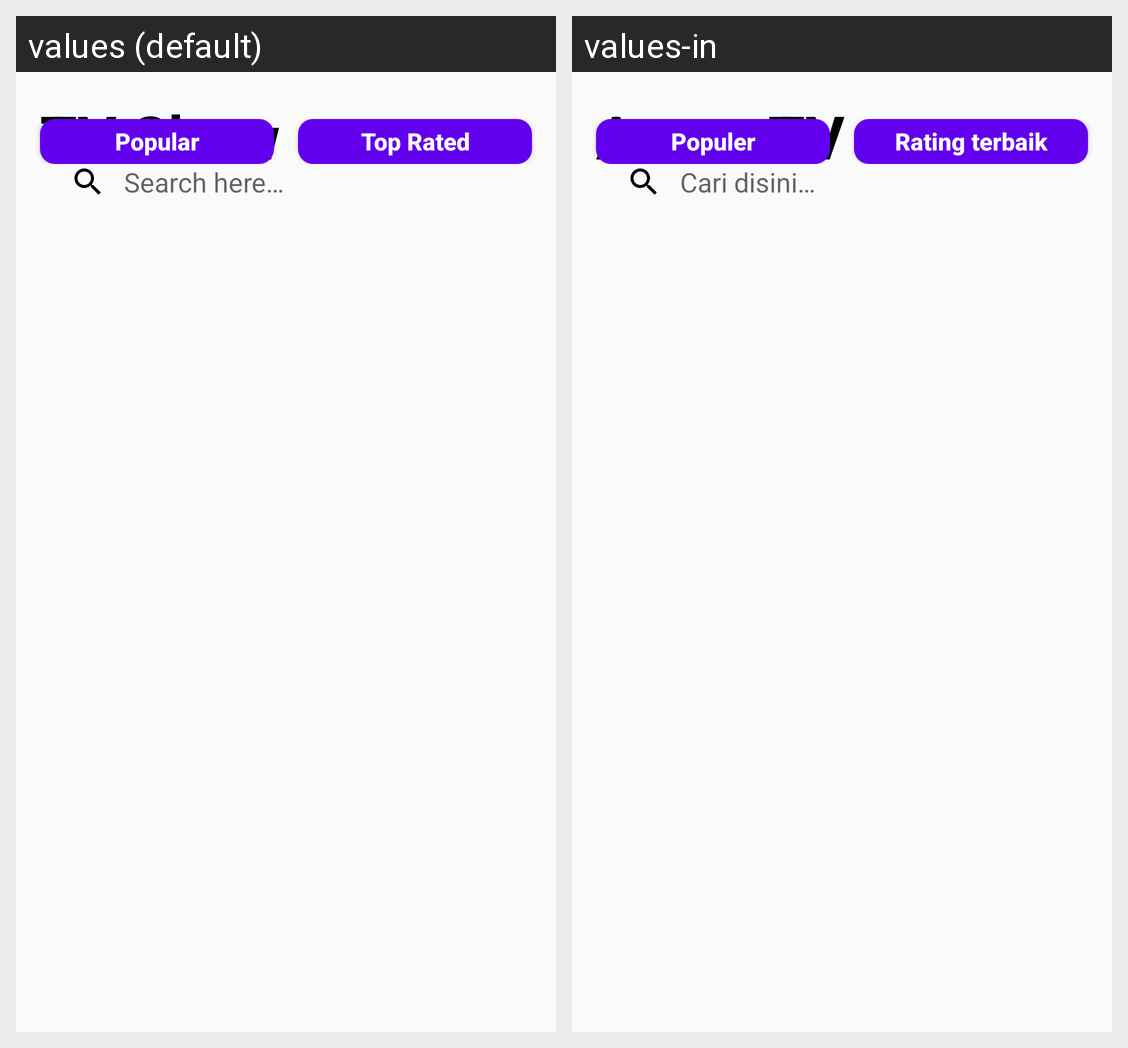

Translations of the strings shown on this Android screen, per locale in the grid:
Android screen res/layout/fragment_tvshow.xml rendered under 2 locales, left to right: values (default), values-in. Device: Nexus 5 (rendered at 1080×1920; each locale shown at half size, 540×960, under a caption strip naming it); theme AppTheme.
Strings drawn on this screen, with the default value and each locale's value (text and hints the layout hard-codes, and strings that could not be matched under every locale, appear in the picture but are not listed):

tv_show
  values: TV Show
  values-in: Acara TV

search
  values: Search here…
  values-in: Cari disini…

popular
  values: Popular
  values-in: Populer

top_rated
  values: Top Rated
  values-in: Rating terbaik
